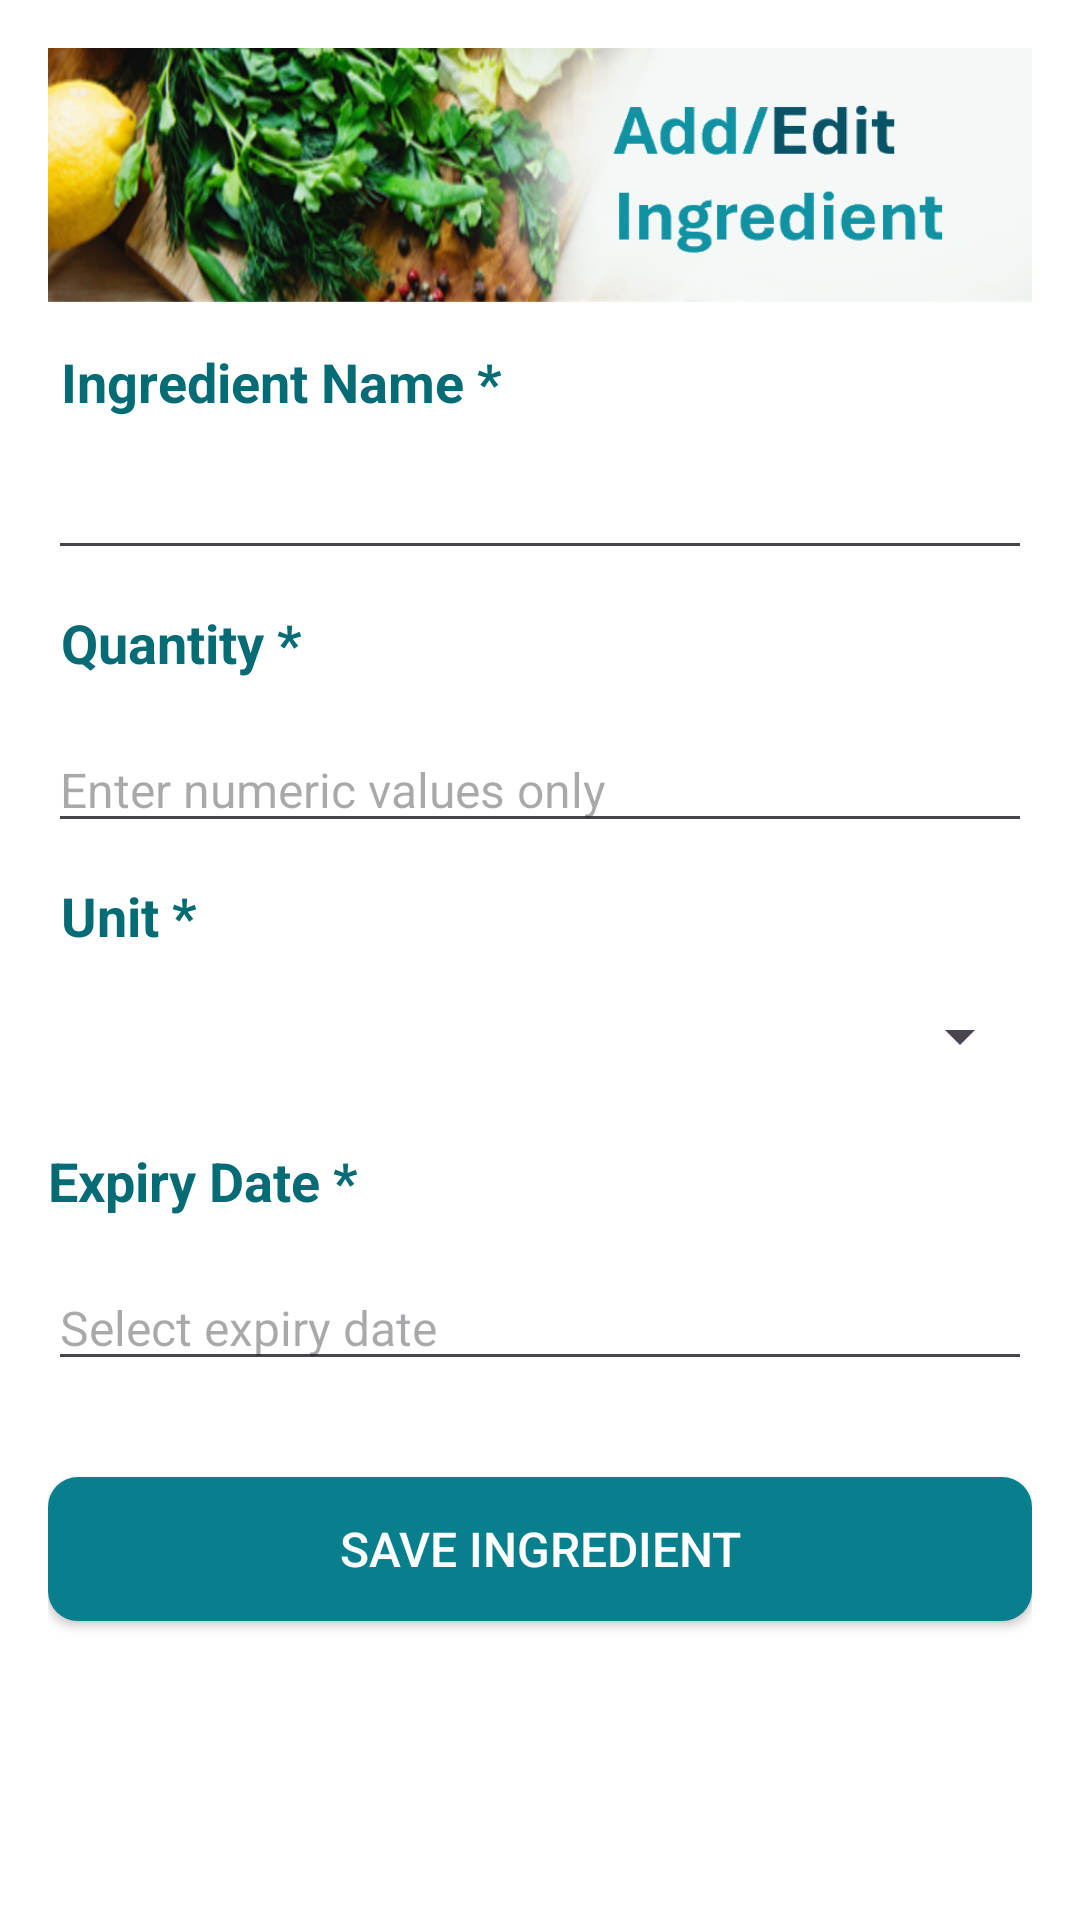

Android layout source for this screen:
<!-- AndroidManifest.xml: application theme Theme.SmartPantryManager -->
<!-- res/layout/activity_add_edit_ingredient.xml -->
<?xml version="1.0" encoding="utf-8"?>
<LinearLayout xmlns:android="http://schemas.android.com/apk/res/android"
    android:layout_width="match_parent"
    android:layout_height="match_parent"
    android:background="#FFFFFF"
    android:orientation="vertical"
    android:padding="16dp">

    
    <FrameLayout
        android:layout_width="match_parent"
        android:layout_height="85dp">

        
        <ImageView
            android:id="@+id/pantryHeaderImage"
            android:layout_width="match_parent"
            android:layout_height="match_parent"
            android:contentDescription="My Pantry header"
            android:scaleType="centerCrop"
            android:src="@drawable/new_ingredients" />

    </FrameLayout>

    <TextView
        android:id = "@+id/IngredientNameLbl"
        android:layout_width = "match_parent"
        android:layout_height="wrap_content"
        android:text = " Ingredient Name *"
        android:textSize="18sp"
        android:textStyle="bold"
        android:textColor="#056B75"
        android:paddingBottom="12dp"
        android:layout_marginTop="14dp"/>

    
    <EditText
        android:id = "@+id/enterIngredientName"
        android:layout_width = "match_parent"
        android:layout_height="wrap_content"
        android:inputType = "textCapWords"
        android:layout_marginBottom="12dp"
        android:textSize="16sp"/>

    <TextView
        android:id = "@+id/QuantityLbl"
        android:layout_width = "match_parent"
        android:layout_height="wrap_content"
        android:text = " Quantity *"
        android:textSize="18sp"
        android:textStyle="bold"
        android:textColor="#056B75"
        android:paddingBottom="16dp" />
    <EditText
        android:id = "@+id/enterQuantity"
        android:layout_width = "match_parent"
        android:layout_height="wrap_content"
        android:hint= "Enter numeric values only"
        android:inputType = "numberDecimal"
        android:layout_marginBottom="12dp"
        android:textSize="16sp"/>

    <TextView
        android:id = "@+id/UnitLbl"
        android:layout_width = "match_parent"
        android:layout_height="wrap_content"
        android:text = " Unit *"
        android:textSize="18sp"
        android:textStyle="bold"
        android:textColor="#056B75"
        android:paddingBottom="16dp" />
    
    <Spinner
        android:id="@+id/unitDropDown"
        android:layout_width="match_parent"
        android:layout_height="wrap_content"
        android:layout_marginBottom="12dp"/>

    
    <EditText
        android:id="@+id/enterOtherUnit"
        android:layout_width="match_parent"
        android:layout_height="wrap_content"
        android:hint="Enter unit not in the list"
        android:inputType="text"
        android:visibility="gone"
        android:layout_marginBottom="12dp"/>

    
    <TextView
        android:id = "@+id/ExpiryDateLbl"
        android:layout_width = "match_parent"
        android:layout_height="wrap_content"
        android:text = "Expiry Date *"
        android:textSize="18sp"
        android:textStyle="bold"
        android:textColor="#056B75"
        android:paddingBottom="16dp"
        android:layout_marginTop="12dp"/>

    <EditText
        android:id="@+id/enterExpiryDate"
        android:layout_width="match_parent"
        android:layout_height="wrap_content"
        android:hint="Select expiry date"
        android:focusable="false"
        android:clickable="true"
        android:inputType="none"
        android:layout_marginBottom="12dp"
        android:textSize="16sp"/>

    
    <Button
        android:id="@+id/saveIngredientBtn"
        android:layout_width="match_parent"
        android:layout_height="wrap_content"
        android:layout_marginTop="20dp"
        android:text="Save Ingredient"
        android:textSize="16sp"
        android:textColor="#FFFFFF"
        android:background="@drawable/button_teal"
        android:backgroundTint="@null"/>

</LinearLayout>
<!-- resources referenced by this layout -->
<resources>
  <!-- drawable button_teal (drawable) -->
  <?xml version="1.0" encoding="utf-8"?>
  <selector xmlns:android="http://schemas.android.com/apk/res/android">
  
      
      <item android:state_pressed="true">
          <shape android:shape="rectangle">
              <solid android:color="#075E68" />
              <corners android:radius="10dp" />
          </shape>
      </item>
  
      
      <item>
          <shape android:shape="rectangle">
              <solid android:color="#087F8C" />
              <corners android:radius="10dp" />
          </shape>
      </item>
  
  </selector>
  <!-- drawable new_ingredients: png bitmap (drawable, 395441 bytes) -->
  <style name="Theme.SmartPantryManager" parent="Base.Theme.SmartPantryManager" />
  <style name="Base.Theme.SmartPantryManager" parent="Theme.Material3.DayNight.NoActionBar">
  
          <item name="colorPrimary">@color/teal_primary</item>
          <item name="colorOnPrimary">@color/white</item>
  
          <item name="colorSecondary">@color/teal_primary</item>
          <item name="colorTertiary">@color/teal_dark</item>
  
          
          <item name="android:colorAccent">@color/teal_primary</item>
  
      </style>
  <color name="teal_primary">#087F8C</color>
  <color name="white">#FFFFFFFF</color>
  <color name="teal_dark">#075E68</color>
</resources>
